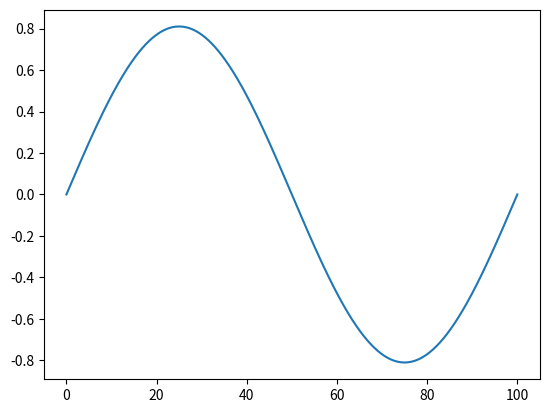
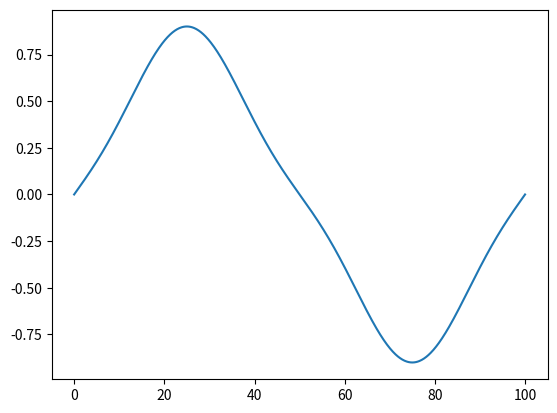
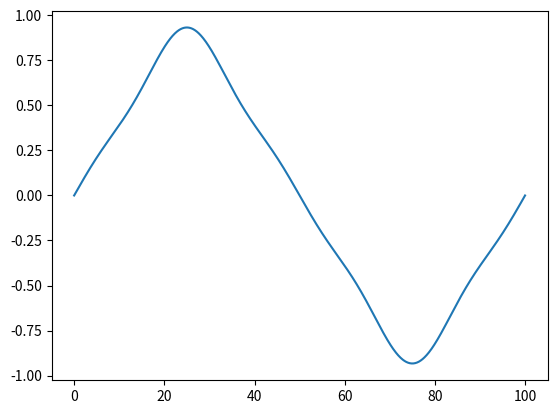
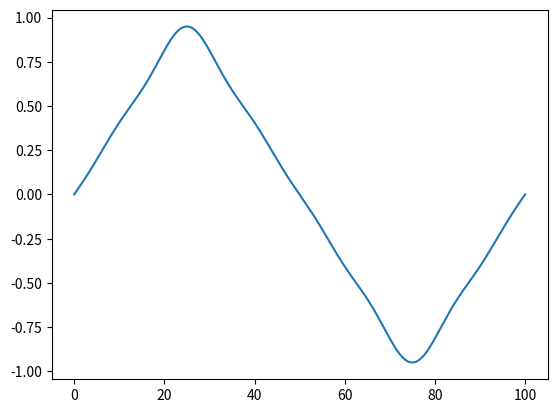
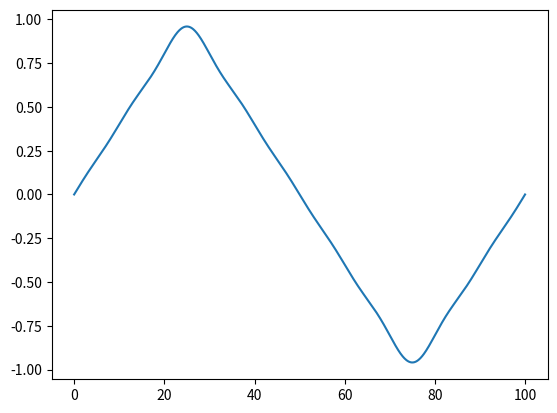
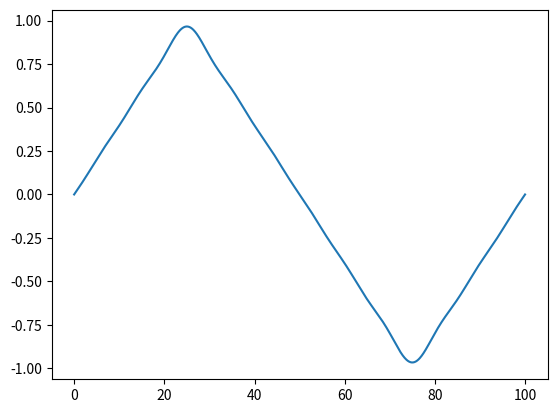
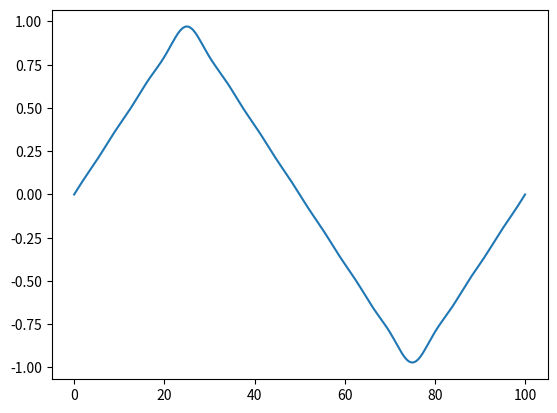
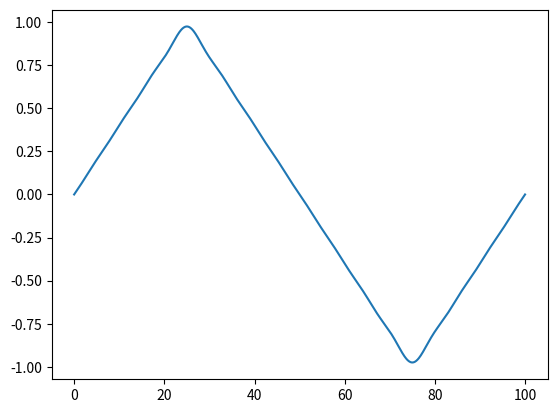
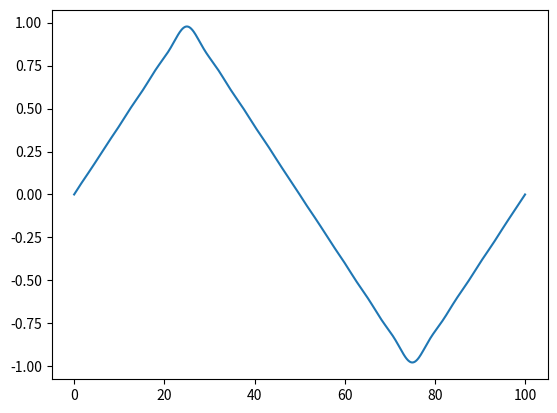
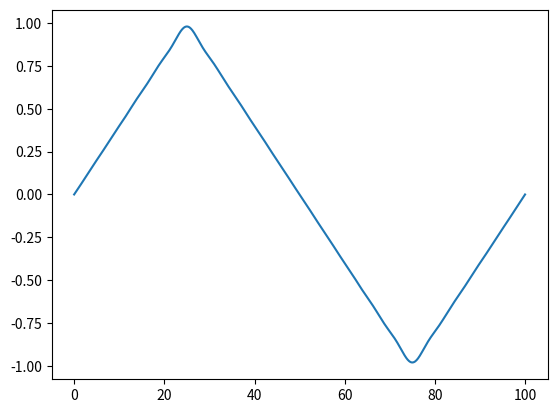
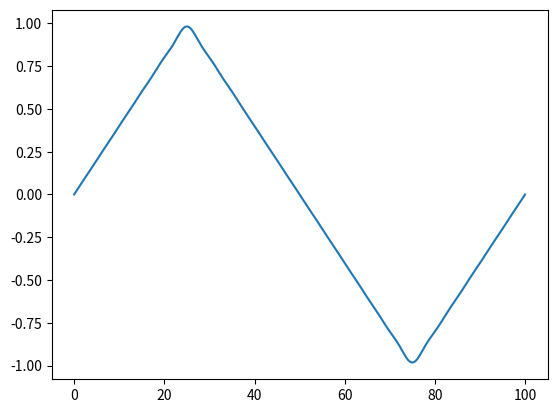
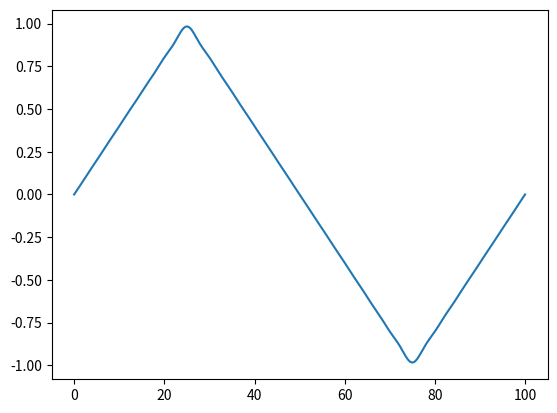
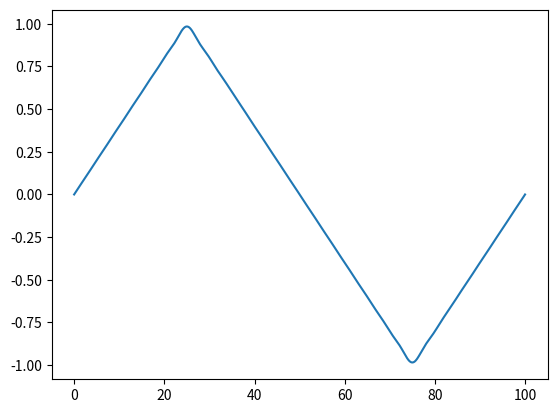
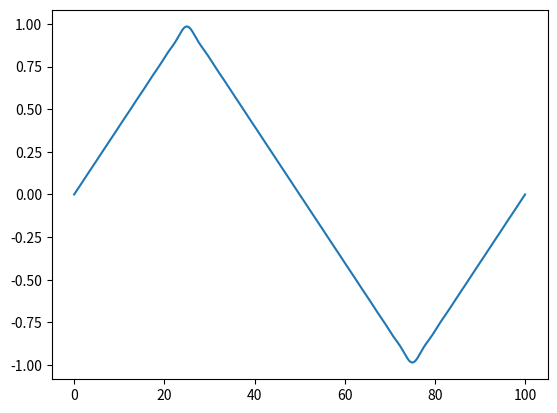
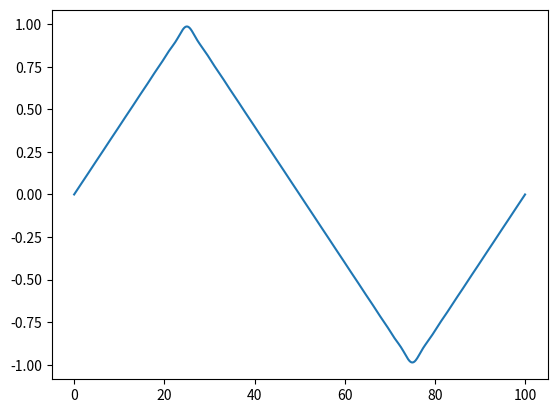
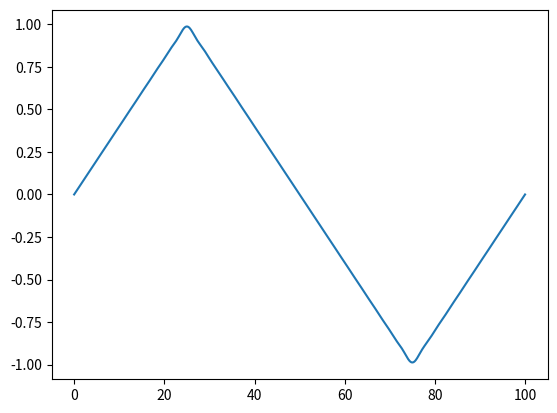

Here is the Python script that generated these plots, in order:

import numpy as np
import matplotlib.pyplot as plt

def calculateTri(n,l,t):
    y=0
    for i in range(1,n+1):
        if i%2!=0:
            y=y+(-1)**((i-1)/2)*np.sin(i*np.pi*t/l)/i**2
    y=8*y/np.pi**2
    return y
    
    
t = np.linspace(0,100,1000)
f = 50
plt.ion()
for j in range(1,100):
    y = calculateTri(j,f,t)
    plt.plot(t,y)
    plt.draw()
    plt.pause(0.05)
    plt.clf()
